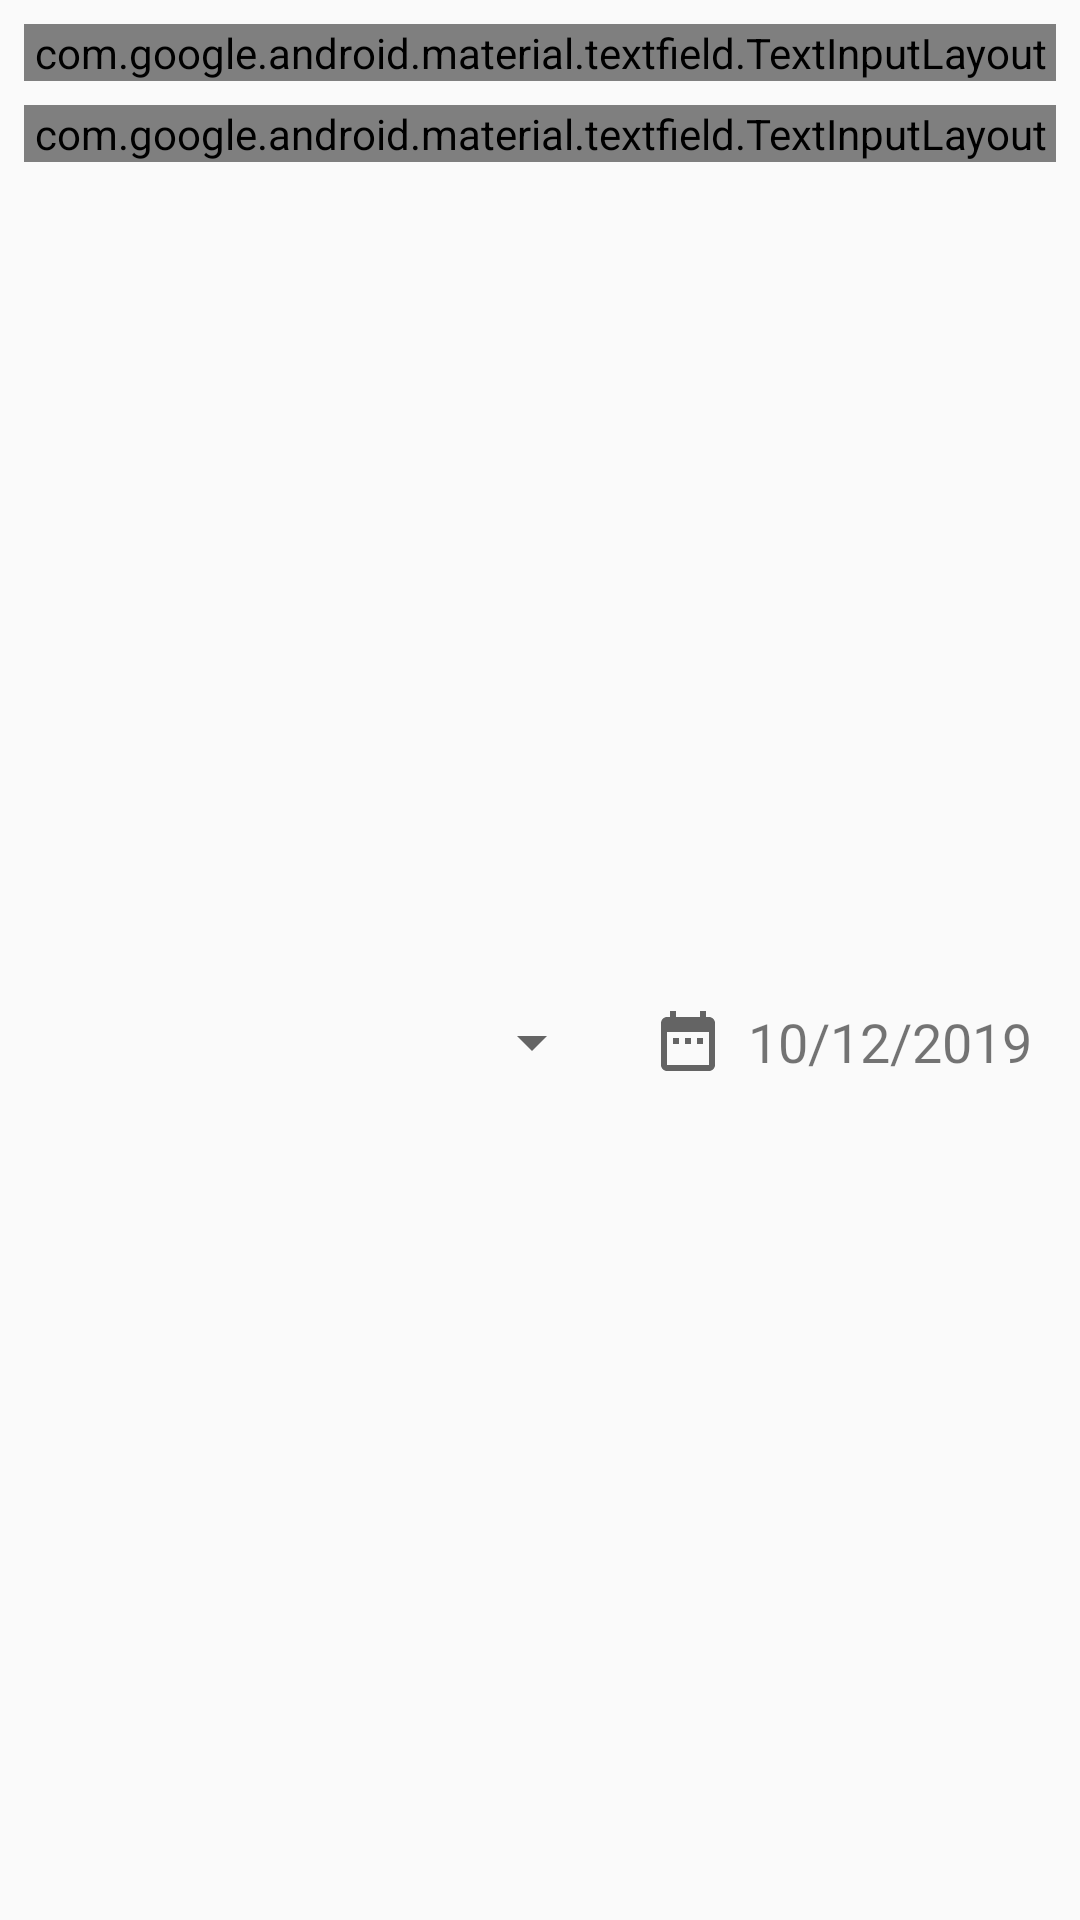

The Android layout XML behind this screen, and the referenced resources:
<!-- AndroidManifest.xml: application theme AppTheme -->
<!-- res/layout/view_form_finance.xml -->
<?xml version="1.0" encoding="utf-8"?>
<androidx.constraintlayout.widget.ConstraintLayout xmlns:android="http://schemas.android.com/apk/res/android"
    xmlns:app="http://schemas.android.com/apk/res-auto"
    android:layout_width="match_parent"
    android:layout_height="wrap_content">

    <com.google.android.material.textfield.TextInputLayout
        android:id="@+id/form_finance_message"
        style="@style/Widget.MaterialComponents.TextInputLayout.OutlinedBox"
        android:layout_width="0dp"
        android:layout_height="wrap_content"
        android:layout_margin="8dp"
        android:theme="@style/Widget.MaterialComponents.TextInputLayout.OutlinedBox"
        app:layout_constraintEnd_toEndOf="parent"
        app:layout_constraintStart_toStartOf="parent"
        app:layout_constraintTop_toTopOf="parent">

        <com.google.android.material.textfield.TextInputEditText
            android:layout_width="match_parent"
            android:layout_height="wrap_content"
            android:hint="Message" />
    </com.google.android.material.textfield.TextInputLayout>

    <com.google.android.material.textfield.TextInputLayout
        android:id="@+id/form_finance_value"
        style="@style/Widget.MaterialComponents.TextInputLayout.OutlinedBox"
        android:layout_width="0dp"
        android:layout_height="wrap_content"
        android:layout_marginTop="8dp"
        android:theme="@style/Widget.MaterialComponents.TextInputLayout.OutlinedBox"
        app:layout_constraintEnd_toEndOf="@+id/form_finance_message"
        app:layout_constraintStart_toStartOf="@+id/form_finance_message"
        app:layout_constraintTop_toBottomOf="@+id/form_finance_message">

        <com.google.android.material.textfield.TextInputEditText
            android:layout_width="match_parent"
            android:layout_height="match_parent"
            android:drawableStart="@drawable/ic_attach_money_black_24dp"
            android:hint="Price"
            android:inputType="numberDecimal"
            android:lines="1" />


    </com.google.android.material.textfield.TextInputLayout>


    <TextView
        android:id="@+id/form_finance_date"
        android:layout_width="wrap_content"
        android:layout_height="wrap_content"
        android:layout_marginTop="8dp"
        android:layout_marginBottom="8dp"
        android:background="@drawable/background_date"
        android:drawableStart="@drawable/ic_date_range_black_24dp"
        android:drawablePadding="8dp"
        android:padding="8dp"
        android:text="10/12/2019"
        android:textSize="18sp"
        app:layout_constraintBottom_toBottomOf="parent"
        app:layout_constraintEnd_toEndOf="@+id/form_finance_value"
        app:layout_constraintTop_toBottomOf="@+id/form_finance_value" />


    <View
        android:id="@+id/view_form_finance_dropdown"
        android:layout_width="0dp"
        android:layout_height="0dp"
        android:layout_marginEnd="8dp"
        android:background="@drawable/background_date"
        app:layout_constraintBottom_toBottomOf="@+id/form_finance_date"
        app:layout_constraintEnd_toStartOf="@+id/form_finance_date"
        app:layout_constraintStart_toStartOf="@+id/form_finance_value"
        app:layout_constraintTop_toTopOf="@+id/form_finance_date" />

    <Spinner
        android:id="@+id/form_finance_dropdown"
        android:layout_width="0dp"
        android:layout_height="wrap_content"
        android:layout_marginStart="8dp"
        app:layout_constraintBottom_toBottomOf="@id/view_form_finance_dropdown"
        app:layout_constraintEnd_toEndOf="@id/view_form_finance_dropdown"
        app:layout_constraintStart_toStartOf="@id/view_form_finance_dropdown"
        app:layout_constraintTop_toTopOf="@id/view_form_finance_dropdown" />


</androidx.constraintlayout.widget.ConstraintLayout>
<!-- resources referenced by this layout -->
<resources>
  <!-- drawable ic_date_range_black_24dp (drawable) -->
  <vector android:height="24dp" android:tint="#646464"
      android:viewportHeight="24.0" android:viewportWidth="24.0"
      android:width="24dp" xmlns:android="http://schemas.android.com/apk/res/android">
      <path android:fillColor="#FF000000" android:pathData="M9,11L7,11v2h2v-2zM13,11h-2v2h2v-2zM17,11h-2v2h2v-2zM19,4h-1L18,2h-2v2L8,4L8,2L6,2v2L5,4c-1.11,0 -1.99,0.9 -1.99,2L3,20c0,1.1 0.89,2 2,2h14c1.1,0 2,-0.9 2,-2L21,6c0,-1.1 -0.9,-2 -2,-2zM19,20L5,20L5,9h14v11z"/>
  </vector>
  <style name="AppTheme" parent="Theme.AppCompat.Light.DarkActionBar">
          
          <item name="colorPrimary">@color/colorPrimary</item>
          <item name="colorPrimaryDark">@color/colorPrimaryDark</item>
          <item name="colorAccent">@color/colorAccent</item>
      </style>
  <color name="colorPrimary">#34a352</color>
  <color name="colorPrimaryDark">#2f663e</color>
  <color name="colorAccent">#D81B60</color>
</resources>
